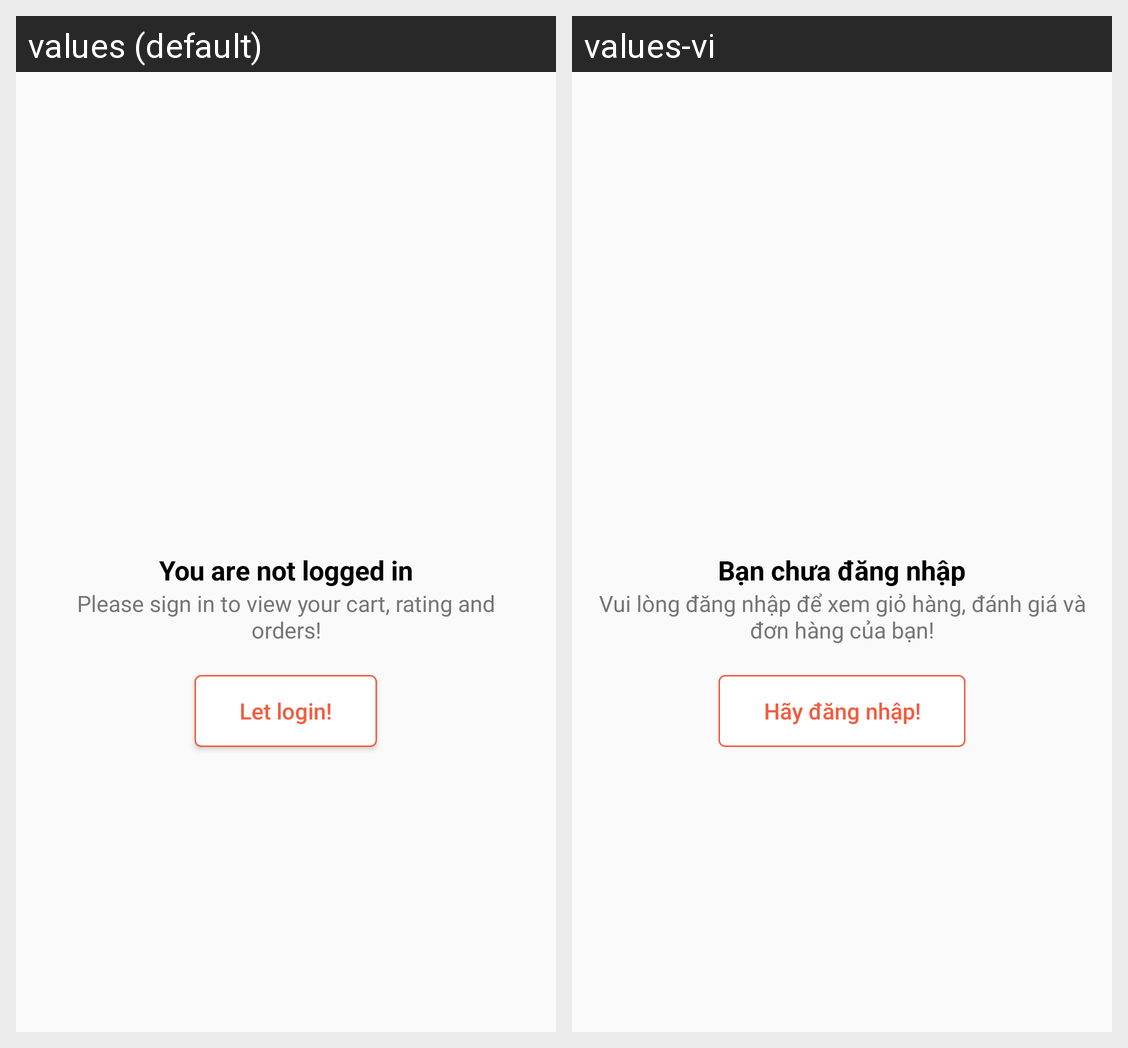

The same Android screen rendered under two of its app's locales, left to right. List the strings drawn on it with the default value and each locale's translation.
Android screen res/layout/fragment_cart_blank.xml rendered under 2 locales, left to right: values (default), values-vi. Device: Nexus 5 (rendered at 1080×1920; each locale shown at half size, 540×960, under a caption strip naming it); theme AppTheme.
Strings drawn on this screen, with the default value and each locale's value (text and hints the layout hard-codes, and strings that could not be matched under every locale, appear in the picture but are not listed):

not_login
  values: You are not logged in
  values-vi: Bạn chưa đăng nhập

please_sign_in
  values: Please sign in to view your cart, rating and orders!
  values-vi: Vui lòng đăng nhập để xem giỏ hàng, đánh giá và đơn hàng của bạn!

let_login
  values: Let login!
  values-vi: Hãy đăng nhập!
